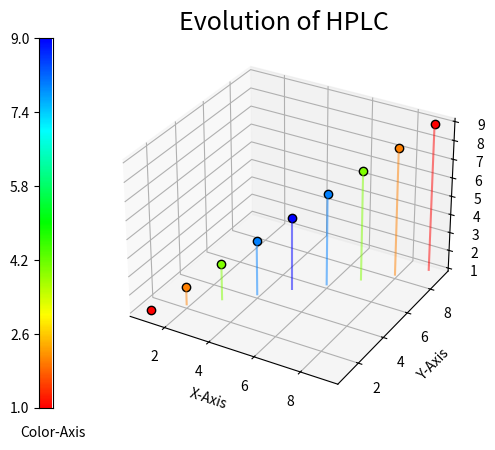

The matplotlib source for this figure:
import matplotlib.pyplot as plt
import numpy as np
import matplotlib


X7 = [2.5,2.5,2.5,2.7,2.7,2.7,2.9,2.9,2.9,3.1,3.1,3.1,3.3,3.3,3.3,3.5,3.5,3.5,3.7,3.7,3.7,3.9,3.9,3.9,4.2,4.2,4.2,4.5,4.5,4.5,4.8,4.8,4.8,5.2,5.2,5.2,5.6,5.6,5.6,6,6,6] # 'Current (mA)'
Y7 = [2.5,2.8,3,2.5,2.8,3,2.5,2.8,3,2.5,2.8,3,2.5,2.8,3,2.5,2.8,3,2.5,2.8,3,2.5,2.8,3,2.5,2.8,3,2.5,2.8,3,2.5,2.8,3,2.5,2.8,3,2.5,2.8,3,2.5,2.8,3] # 'Charge (F/mol)'
Z7 = [24,22,20,26,23,22,28,25,24,30,27,25,32,29,27,34,31,29,36,32,30,38,34,32,41,37,34,44,39,37,47,42,39,51,46,43,55,49,46,59,53,49] # 'Flow Rate (μL/min)'
C7 = [58.77069570996408, 75.81683734909782, 84.97767335297142, 74.09557354952331, 83.74146263611699, 88.09250270666192, 75.78939380350872, 84.39418537556504, 86.65099406388391, 76.05935860447373, 81.6057221153568, 86.8140332900967, 75.60241520025112, 81.82698114134314, 84.30714873904962, 76.45987532569993, 80.89794914650234, 83.61373685802732, 74.04415147987369, 80.77878173906664, 81.72680284187874, 71.49142231639796, 77.3718835436889, 79.76277381915901, 70.719577949889, 73.48573664835764, 78.16685128472449, 66.45207134360327, 70.78113369639944, 71.70642949459366, 62.58843078478421, 67.09568760357106, 70.46428817419198, 61.23626092520843, 64.07345104185053, 64.20025252300633, 55.57150632553064, 60.06823329893094, 55.60681001019623, 49.982707928864684, 49.83498526960874, 50.36308312719394] # 'Conversion (%)'

def get_productivity(product_molar_mass: float, concentration: float, conversion: float, flow_rate: float) -> float:
    """Calculates the productivity in (mg/h) from molar mass (g/mol), concentration (mol/L), conversion (%) and flow rate (μL/min)"""
    return ((product_molar_mass*concentration) * (conversion/100)) * ((flow_rate/1000000)*60) * 1000 # Productivity in (mg/h)


def get_current_efficiency(theoretical_molar_charge: float, applied_molar_charge: float, conversion: float) -> float:
    """Calculates the current efficiency in (%) from the theoretical molar charge (F/mol), the applied molar charge (F/mol) and the conversion (%)."""
    return ((theoretical_molar_charge/applied_molar_charge) * (conversion))  # Current Efficiency in (%)


def interpret_experimental_data(product_molar_masses: list, theoretical_molar_charges: list, concentrations: list, conversions: list, flow_rates: list, applied_molar_charges: list) -> tuple[dict[str,list], dict[str,list]]:
    """Calculates the productivity (mg/h) and current efficiency (%) for a list of input values.
    
    :param product_molar_masses: List, molar mass of the product in g/mol.
    :param theoretical_molar_charges: List, stochiometric molar charge for an redox reaction in F/mol.
    :param concentrations: List, concentration of the starting material in mol/L.
    :param conversions: List, meassured conversion from educt to product in %.
    :param flow_rates: List, applied flow rates for each data point in μL/min.
    :param applied_molar_charges: List, real applied molar charges in F/mol, in contrast to the theoretical, or stochiometric molar charge.

    :raises ValueError: If input parameters are not uniform in length.
    :returns: Tuple of dictionaries with the axis label and the listed experimental values as key-value pairs. The order is: 
            (
            {'Molar Mass (g/mol)': product_molar_masses},
            {'Theoretical Molar Charge (F/mol)':theoretical_molar_charges},
            {'Concentration (mol/L)': concentrations},
            {'Conversion (%)': conversions},
            {'Flow Rate (μL/min)': flow_rates},
            {'Charge (F/mol)': applied_molar_charges},
            {'Productivity (mg/h)': productivity}, 
            {'Current Efficiency (%)': current_efficiency}
            )
    """
    length = len(concentrations)
    productivity = []
    current_efficiency = []
    if all(len(lst) == length for lst in [product_molar_masses, theoretical_molar_charges, concentrations, conversions, flow_rates, applied_molar_charges]):
        for i in range(length):
            productivity.append(get_productivity(product_molar_mass=product_molar_masses[i], concentration=concentrations[i], conversion=conversions[i], flow_rate=flow_rates[i]))
            current_efficiency.append(get_current_efficiency(theoretical_molar_charge=theoretical_molar_charges[i], applied_molar_charge=applied_molar_charges[i], conversion=conversions[i]))
        return (
            {'Molar Mass (g/mol)': product_molar_masses},
            {'Theoretical Molar Charge (F/mol)':theoretical_molar_charges},
            {'Concentration (mol/L)': concentrations},
            {'Conversion (%)': conversions},
            {'Flow Rate (μL/min)': flow_rates},
            {'Charge (F/mol)': applied_molar_charges},
            {'Productivity (mg/h)': productivity}, 
            {'Current Efficiency (%)': current_efficiency}
            )
    else:
        raise ValueError('Input list elements have to be of same length.')


def reformat_new_values(new_format_values: dict[str,list]) -> list:
    """Reformat from new data format to old data format."""
    key = list(new_format_values.keys())[0]
    old_format = new_format_values[key]
    old_format.append(key)
    return old_format







class Stem4DPlot():
    """
    Creates an 4D Stem Plot including a color gradient Bar Plot to denote the fourth dimension.

    :param x: list of values for x-axis.
    :param y: list of values for y-axis.
    :param z: list of values for z-axis.
    :param color_axis: list of values for color mark.
    :param color_code: (optional) string for restriction of plot colors. Possible values: 'red-yellow','yellow-green','green-cyan','cyan-blue','front-shift','center-shift','back-shift'

    :return: figure with 3D stem plot and color code for a fourth dimension (including a color gradient bar plot as legend).
    """

    YELLOW_PERCENTIL = 0.25
    GREEN_PERCENTIL = 0.50
    CYAN_PERCENTIL = 0.75

    def __init__(self, x: list, y: list, z: list, color_axis: list = None, *args: list, color_code: str = 'none', reverse_colors: bool = False, lower_colorscale_border = '10%', upper_colorscale_border = '10%', enumerate_datapoints: bool = False, annotation_offset: tuple = (0,0,0)) -> None:
        self.x = x[:-1]
        self.y = y[:-1]
        self.z = z[:-1]
        if color_axis != None:
            self.color_axis = color_axis[:-1]
            self.color_axis_name = color_axis[-1]#'Conversion (%)'# 'productivity (g/h)' # 'Space-Time-Yield\n(g/(F/mol)/h)' 
        else:
            self.color_axis = color_axis
            self.color_axis_name = color_axis
        self.further_color_axes = [[*args][i][:-1] for i in range(len([*args]))]
        self.x_name = x[-1]#'Flow Rate (μL/min)'
        self.y_name = y[-1]#'Charge (F/mol)'
        self.z_name = z[-1]#'Current (mA)'
        self.further_color_axes_names = [[*args][i][-1] for i in range(len([*args]))] 
        self.title_color_code = 'Color Code:'
        if color_axis != None:
            self.title_stem_plot = f'Evolution of HPLC {" ".join((self.color_axis_name.split(" ")[:-1]))}'
        else:
            self.title_stem_plot = ''
        self.valid_color_codes = ['red-yellow','cyan-blue','yellow-green','green-cyan','front-shift','center-shift','back-shift']
        self.color_code = color_code
        self.set_color_restrictions()
        self.reverse_colors = reverse_colors
        self.colors = self.get_color_gradient(self.color_axis,self.YELLOW_PERCENTIL,self.GREEN_PERCENTIL,self.CYAN_PERCENTIL,self.reverse_colors)#(0.66,0.77,0.88,reverse=False)#
        self.lower_colorscale_border, self.upper_colorscale_border = self.set_colorscale_border(lower_colorscale_border, upper_colorscale_border)
        self.enumerate_datapoints = enumerate_datapoints
        self.annotation_offset = annotation_offset
        self.get_plot()

    def set_colorscale_border(self, lower_border = None, upper_border = None):
        """
        Sets lower border of the colorscale. 
        
        :param lower_border: Either 'None' (default) => boder set to minimal value, str('xx.x%') => border set with xx.x% offset, or any specific float() value.
        :param upper_border: Either 'None' (default) => boder set to maximal value, str('xx.x%') => border set with xx.x% offset, or any specific float() value.
        :raises: ValueError if neither str() containing a number separated by a dot and '%' at the end, 'None', nor a valid float value is passed to the function.
        """
        if lower_border == None:
            lower_border_out = float(np.min(self.z))
        elif type(lower_border) == str:
            if '%' in lower_border:
                lower_border = str(lower_border).replace('%','')
                percentage = float(lower_border)
                lower_border_out = float((np.min(self.z)) - (np.min(self.z))*(percentage/100))
        elif type(lower_border) == float or type(lower_border) == int:
            lower_border_out = float(lower_border)
        else:
            raise ValueError(f'{lower_border} is an invalid value for {self.set_colorscale_border.__name__()}.')
    
        if upper_border == None:
            upper_border_out = float(np.max(self.z))
        elif type(upper_border) == str:
            if '%' in upper_border:
                upper_border = str(upper_border).replace('%','')
                percentage = float(upper_border)
                upper_border_out = float((np.max(self.z)) + (np.max(self.z))*(percentage/100))
        elif type(upper_border) == float or type(upper_border) == int:
            upper_border_out = float(upper_border)
        else:
            raise ValueError(f'{upper_border} is an invalid value for {self.set_colorscale_border.__name__()}.')

        return float(lower_border_out), float(upper_border_out)
        

    def get_color_gradient(self, color_ax: list = None, yellow_percentil: float = 0.25, green_percentil: float = 0.50, cyan_percentil: float = 0.75, reverse = False):
        """
        Takes the self.color_axis property of the class Stem4DPlot (if argument is not passed to the function) and returns a list of colors in hexadecimal notation.
        Each input element of the list is translated into a color, which represents the value within the range of values of the input list.
        Lowest to highest value: red < yellow < green < cyan < blue.
        This function takes arguments which allow to adapt the color distribution individually (default values are linearly distributed).

        :param color_ax: (optional) enables to use the method get_color_gradient() outside this class.
        :param yellow_percentil: (optional) specifies the lower percentil of the data list which is colord yellow. Default is 0.25.
        :param green_percentil: (optional) specifies the middle percentil of the data list which is colord green. Default is 0.50.
        :param yellow_percentil: (optional) specifies the upper percentil of the data list which is colord cyan. Default is 0.75.
        :param reverse: (optional) reverses the color gradient from "red<yellow<green<cyan<blue" to "red>yellow>green>cyan>blue". Default is False. 
        :return: list type object with color values in hexadecimal notation. Whereof each element of the input values is represented as a individual color tone, lowest to highest value: red < yellow < green < cyan < blue.
        """
        if self.color_axis == None:
            colors = [str(matplotlib.colors.to_hex([ 0.5, 0.5, 0.5 ])) for _ in range(len(self.x))]
            return colors
        if yellow_percentil <= green_percentil and yellow_percentil <= cyan_percentil:
            if yellow_percentil >= 0 and cyan_percentil <= 1:
                pass
            else:
                raise ValueError(f'Exception was raised from {self.__class__.__name__}, method {self.get_color_gradient.__name__}: make sure that "yellow_percentil < green_percentil < cyan_percentil" and "yellow_percentil >= 0 and cyan_percentil <= 1" holds true.')        
        else:
            raise ValueError(f'Exception was raised from {self.__class__.__name__}, method {self.get_color_gradient.__name__}: make sure that "yellow_percentil < green_percentil < cyan_percentil" and "yellow_percentil >= 0 and cyan_percentil <= 1" holds true.')
        if color_ax == None:
            color_ax = self.color_axis
        sorted_list = color_ax.copy()
        sorted_list.sort()
        colors=[]
        z_max = np.max(sorted_list)
        z_min = np.min(sorted_list)
        diff = z_max - z_min
        for i in range(len(sorted_list)):
            color_factor = color_ax[i]-z_min
            if reverse == True:
                color_factor = 1-(color_factor/diff)
            if reverse == False:
                color_factor = (color_factor/diff)
            if color_factor <= yellow_percentil and yellow_percentil != 0:
                colors.append(str(matplotlib.colors.to_hex([ 1, (color_factor/yellow_percentil), 0 ]))) # rot: (1,0,0) bis gelb: (1,1,0)
                # print(f'first r-G-b factor: {[ 1, (color_factor/yellow_percentil), 0 ]}\nred: (1,0,0) to yellow: (1,1,0)')
            elif yellow_percentil <= color_factor <= green_percentil and green_percentil != 0:
                colors.append(str(matplotlib.colors.to_hex([ 1-((color_factor-yellow_percentil)/(green_percentil-yellow_percentil)), 1, 0 ]))) # gelb: (1,1,0) bis grün: (0,1,0)
                # print(f'second R-g-b factor: {[ 1-((color_factor-yellow_percentil)/(green_percentil-yellow_percentil)), 1, 0 ]}\nyellow: (1,1,0) to green: (0,1,0)')
            elif green_percentil <= color_factor <= cyan_percentil and cyan_percentil != 0:
                colors.append(str(matplotlib.colors.to_hex([ 0 , 1, ((color_factor-green_percentil)/(cyan_percentil-green_percentil)) ]))) # grün: (0,1,0) bis cyan: (0,1,1)
                # print(f'third r-g-B factor: {[ 0 , 1, ((color_factor-green_percentil)/(cyan_percentil-green_percentil)) ]}\ngreen: (0,1,0) to cyan: (0,1,1)')
            elif color_factor >= cyan_percentil:
                colors.append(str(matplotlib.colors.to_hex([ 0 , 1-((color_factor-cyan_percentil)/(1-cyan_percentil)), 1 ]))) # cyan: (0,1,1) bis blau: (0,0,1)
                # print(f'fourth r-G-b factor: {[ 0 , 1-((color_factor-cyan_percentil)/(1-cyan_percentil)), 1 ]}\ncyan: (0,1,1) to blue: (0,0,1)')
            else:
                raise Exception(f'Exception was raised from {self.__class__.__name__}, method {self.get_color_gradient.__name__}: A missing color element was detected. Watch out for yellow percentil: {yellow_percentil}, green percentil: {green_percentil}, cyan percentil: {cyan_percentil} and this iterations color factor: {color_factor}.')
        return colors


    def set_color_restrictions(self):
        if self.color_code.lower() in self.valid_color_codes:
            if self.color_code == 'red-yellow':
                self.YELLOW_PERCENTIL = 1
                self.GREEN_PERCENTIL = 1
                self.CYAN_PERCENTIL = 1
            elif self.color_code == 'yellow-green':
                self.YELLOW_PERCENTIL = 0
                self.GREEN_PERCENTIL = 1
                self.CYAN_PERCENTIL = 1
            elif self.color_code == 'green-cyan':
                self.YELLOW_PERCENTIL = 0
                self.GREEN_PERCENTIL = 0
                self.CYAN_PERCENTIL = 1
            elif self.color_code == 'cyan-blue':
                self.YELLOW_PERCENTIL = 0
                self.GREEN_PERCENTIL = 0
                self.CYAN_PERCENTIL = 0
            elif self.color_code == 'front-shift':
                self.YELLOW_PERCENTIL = 0.40
                self.GREEN_PERCENTIL = 0.75
                self.CYAN_PERCENTIL = 0.90
            elif self.color_code == 'center-shift':
                self.YELLOW_PERCENTIL = 0.15
                self.GREEN_PERCENTIL = 0.50
                self.CYAN_PERCENTIL = 0.85
            elif self.color_code == 'back-shift':
                self.YELLOW_PERCENTIL = 0.10
                self.GREEN_PERCENTIL = 0.25
                self.CYAN_PERCENTIL = 0.60
            else:
                pass
            

    def get_plot(self):
        # self.upper_colorscale_border = (np.max(self.z)) + (np.max(self.z))*0.1 # 5 # 
        # self.lower_colorscale_border = (np.min(self.z)) - (np.min(self.z))*0.1 # 2 # 
        fig, ax = plt.subplots(subplot_kw=dict(projection='3d'))
        for j in range(len(self.z)):
            markerline, stemline, _ = ax.stem([self.x[j]], [self.y[j]], [self.z[j]] , basefmt='none', bottom=self.lower_colorscale_border, linefmt='.') # bottom=(np.min(self.z)) # (np.min(self.z)-(np.min(self.z)*0.1))
            plt.setp(markerline,'markerfacecolor', self.colors[j], mec='k')
            plt.setp(stemline, 'color', self.colors[j], alpha=0.5)
            if self.enumerate_datapoints == True:
                ax.text(x=self.x[j]+self.annotation_offset[0],y=self.y[j]+self.annotation_offset[1],z=self.z[j]+self.annotation_offset[2], s='#'+str(j+1), color='gray')
        # Generates a non visible data point which is adjusting the maximum value at the Z-axis.
        markerline, stemline, _ = ax.stem([np.max(self.x)], [np.max(self.y)], [self.upper_colorscale_border] , basefmt='none',bottom=self.lower_colorscale_border)
        plt.setp(markerline, mec="none", mfc="none")#, zorder=3)
        plt.setp(stemline, 'color', 'none')
        # ax.text(x=self.x,y=self.y,z=self.z, s=[i+1 for i in range(len(self.z))])

        ax.set_xlabel(self.x_name)
        ax.set_ylabel(self.y_name)
        ax.set_zlabel(self.z_name)
        ax.set_title(label=self.title_stem_plot, fontdict={'fontsize': 18,
                        'fontweight' : 40,
                        'verticalalignment': 'baseline',
                        'horizontalalignment': 'center'})
        # ax.xaxis.set_label_coords(5,-5)
        # ax.yaxis.set_label_coords(5,-5)
        # ax.zaxis.set_label_coords(5,-5)
        
        gradient_resolution = 300
        if len(self.further_color_axes) > 0:
            self.further_color_axes_names.append(self.color_axis_name)
            self.further_color_axes.append(self.color_axis)
            for i in range(len(self.further_color_axes)):
                ax2 = fig.add_subplot(len(self.further_color_axes),15*len(self.further_color_axes),1+i*15*len(self.further_color_axes))
                
                print(self.further_color_axes)
                print(f'further color axes names:\n{self.further_color_axes_names}\n')
                ax2.set_xlabel(self.further_color_axes_names[i])
                ax2.xaxis.set_label_coords(1,-0.05)
                ax2.set_xticks([])
                # ax2.set_yticks([])
                ax2.set_ylim(ymin=np.min(self.color_axis),ymax=np.max(self.color_axis))
                # ax2.set_title(label=self.title_color_code, fontdict={'fontsize': 14,
                #                 'fontweight' : 40,
                #                 'verticalalignment': 'baseline',
                #                 'horizontalalignment': 'center'})
                
                # SETINGS FOR TICKS ON COLOR GRADIENT BAR
                # ax2.set_yticks([self.color_axis[i] for i in range(len(self.color_axis))]) # sets all the color-axis values as ticks.
                fragments = 5
                lst = list(np.arange(np.min(self.further_color_axes[i])+((np.max(self.further_color_axes[i])-np.min(self.further_color_axes[i]))/fragments),np.max(self.further_color_axes[i]),(np.max(self.further_color_axes[i])-np.min(self.further_color_axes[i]))/fragments))
                # lst = [round(lst[i]) for i in range(len(lst))]
                lst.append(np.max(self.further_color_axes[i]))
                lst.append(np.min(self.further_color_axes[i]))
                ax2.set_yticks(lst)
                ############################################
                print(f'index i is: {i}\n')
                if i <= len(self.valid_color_codes):
                    self.color_code = self.valid_color_codes[i]
                    self.set_color_restrictions()
                arr = np.arange(np.min(self.further_color_axes[i]),np.max(self.further_color_axes[i]),(np.max(self.further_color_axes[i])-np.min(self.further_color_axes[i]))/gradient_resolution)
                gradient_colors = self.get_color_gradient(arr.tolist(),self.YELLOW_PERCENTIL,self.GREEN_PERCENTIL,self.CYAN_PERCENTIL,self.reverse_colors)
                print(f'gradient colors are (length: {len(gradient_colors)}): {gradient_colors}')
                for j in range(gradient_resolution):
                    # print(f'further color axes, element {i},{j} is: {self.further_color_axes[i]}')
                    ax2.bar([0],[((np.max(self.further_color_axes[i]))-(((np.max(self.further_color_axes[i])-np.min(self.further_color_axes[i]))/gradient_resolution)*j))], color=gradient_colors[-1-j])
        elif self.color_axis != None:
            ax2 = fig.add_subplot(1,30,1)
            print(self.further_color_axes)
            print(f'further color axes names:\n{self.further_color_axes_names}\n')
            ax2.set_xlabel(self.color_axis_name)
            ax2.xaxis.set_label_coords(1,-0.05)
            ax2.set_xticks([])
            # ax2.set_yticks([])
            ax2.set_ylim(ymin=np.min(self.color_axis),ymax=np.max(self.color_axis))
            # ax2.set_title(label=self.title_color_code, fontdict={'fontsize': 14,
            #                 'fontweight' : 40,
            #                 'verticalalignment': 'baseline',
            #                 'horizontalalignment': 'center'})
            # SETINGS FOR TICKS ON COLOR GRADIENT BAR
            # ax2.set_yticks([self.color_axis[i] for i in range(len(self.color_axis))]) # sets all the color-axis values as ticks.
            
            fragments = 5
            lst = list(np.arange(np.min(self.color_axis)+((np.max(self.color_axis)-np.min(self.color_axis))/fragments),np.max(self.color_axis),(np.max(self.color_axis)-np.min(self.color_axis))/fragments))
            # lst = [round(lst[i]) for i in range(len(lst))]
            lst.append(np.max(self.color_axis))
            lst.append(np.min(self.color_axis))
            ax2.set_yticks(lst)
        ############################################
            arr = np.arange(np.min(self.color_axis),np.max(self.color_axis),(np.max(self.color_axis)-np.min(self.color_axis))/gradient_resolution)
            gradient_colors = self.get_color_gradient(arr.tolist(),self.YELLOW_PERCENTIL,self.GREEN_PERCENTIL,self.CYAN_PERCENTIL,self.reverse_colors)
            for k in range(gradient_resolution):
                ax2.bar([0],[((np.max(self.color_axis))-(((np.max(self.color_axis)-np.min(self.color_axis))/gradient_resolution)*k))], color=gradient_colors[-1-k])
            
        plt.show()
        



def plot_no0():
    # X = [62,62,62,62,62,62,62,124,124,124,124,124,124,124,'Flow Rate (μL/min)']
    # Y = [1,1.5,2,2.5,3,3.5,4,1,1.5,2,2.5,3,3.5,4,'Stady State Factor\n(110% reactor-residence-times)']
    # Z = [93.72112253346123, 95.84573022322742, 95.83854752269039, 96.31406281418225, 96.30871230776268, 96.65000532637242, 96.56704593728831, 46.71161255176162, 47.45527905123482, 47.81191733428544, 47.8418160397702, 47.493097883450716, 47.947730568604676, 47.858047483328434,'Conversion\n(normalized to 1)']

    X = [60,20,60,20,40,20,60,60,40,60,40,60,40,60,20,20,60,20,20,20,'Current (mA)']
    Y = [1.8,1.8,1.9,1.9,2,2,2,2.1,2.2,2.3,2.1,2.2,2.3,2.4,2.1,2.2,2.5,2.3,2.4,2.5,'Charge (F/mol)']
    Z = [207,69,196,65,124,62,187,178,113,162,118,170,108,155,59,57,149,54,52,50,'Flow Rate (μL/min)']
    C = [53.42,54.64,55.61,58.17,58.59,59.73,60.02,64.62,65.60,65.63,66.45,66.91,67.45,67.93,69.34,69.69,69.80,73.56,74.96,75.37,'Conversion (%)']

    # X = list(np.arange(1,len(X)+10))
    # Y = list(np.arange(1,len(Y)+10))
    # Z = list(np.arange(1,len(Z)+10))
    # C = list(np.arange(len(C)+10,1,-1))

        
    STY = [] # space-time-yield in (g/(F/mol)/h)
    for i in range(len(Z)-1):
        molmass = 198.27 # g/mol
        concentration = 0.1 # mol/L
        conversion = C[i] # %
        flow_rate = Z[i] # μL/min
        charge = Y[i]
        #STY.append((((molmass*concentration) * conversion)/charge) * ((flow_rate/1000000)*60)) # space-time-yield in (g/(F/mol)/h)
        STY.append(((molmass*concentration) * (conversion/100)) * ((flow_rate/1000000)*60)*1000) # productivity in (mg/h)
    STY.append('Productivity (mg/h)')

    
    EFF = []
    for i in range(len(Y)-1):
        molar_charge = 2
        conversion = C[i] # %
        charge = Y[i]
        EFF.append(((molar_charge/charge) * (conversion/100))*100)  # 'Current Efficiency (%)'
    EFF.append('Current Efficiency (%)')
    
    Stem4DPlot(STY,EFF,C,X,color_code='none',reverse_colors=False)
    Stem4DPlot(STY,EFF,C,Y,color_code='none',reverse_colors=False)
    Stem4DPlot(STY,EFF,C,Z,color_code='none',reverse_colors=False)
    
    Stem4DPlot(X,Z,Y,C,STY,color_code='none',reverse_colors=False)
    Stem4DPlot(X,Z,Y,STY,color_code='none',reverse_colors=False)
    Stem4DPlot(X,Z,Y,EFF,color_code='none',reverse_colors=False)
    


def plot_no1():

    X1 = [010.6,015.9,021.2,011.3,016.9,022.5,'Current (mA)']
    Y1 = [3.3,3.3,3.3,3.5,3.5,3.5,'Charge (F/mol)']
    Z1 = [20,30,40,20,30,40,'Flow Rate (μL/min)']
    C1 = [86.44350384643464, 85.4320660548376, 83.1783234865462, 87.28330330129384, 84.14650323531025, 84.26567872469441, 'Conversion (%)']

    STY1 = [] # space-time-yield in (g/(F/mol)/h)
    for i in range(len(Z1)-1):
        molmass = 198.27 # g/mol
        concentration = 0.1 # mol/L
        conversion = C1[i] # %
        flow_rate = Z1[i] # μL/min
        charge = Y1[i]
        #STY1.append((((molmass*concentration) * conversion)/charge) * ((flow_rate/1000000)*60)) # space-time-yield in (g/(F/mol)/h)
        STY1.append(((molmass*concentration) * (conversion/100)) * ((flow_rate/1000000)*60)*1000) # productivity in (mg/h)
    STY1.append('Productivity (mg/h)')

    EFF1 = []
    for i in range(len(Y1)-1):
        molar_charge = 2
        conversion = C1[i] # %
        charge = Y1[i]
        EFF1.append(((molar_charge/charge) * (conversion/100))*100)  # 'Current Efficiency (%)'
    EFF1.append('Current Efficiency (%)')

    
    Stem4DPlot(X1,Z1,Y1,C1,color_code='none',reverse_colors=False)
    Stem4DPlot(X1,Z1,Y1,STY1,color_code='none',reverse_colors=False)
    Stem4DPlot(X1,Z1,Y1,EFF1,color_code='none',reverse_colors=False)



def plot_no2():

    X2 = [10,25,40,10,20,30,40,10,15,20,30,40,10,15,20,30,40,10,25,40,'Current (mA)'] # current (mA)
    Y2 = [1.9,1.9,1.9,2,2,2,2,2.1,2.1,2.1,2.1,2.1,2.2,2.2,2.2,2.2,2.2,2.3,2.3,2.3,'Charge (F/mol)'] # charges (F/mol)
    Z2 = [33,82,131,31,62,93,124,30,44,59,89,118,28,42,57,85,113,27,68,108,'Flow Rate (μL/min)'] # flow rates (μL/min)
    C2 = [92.24766448,88.60506687,86.40839247,94.69745158,92.94312015,91.44160455,90.36521374,95.34889721,94.91341883,94.18395609,92.85763473,92.01536307,95.76542419,95.42151481,94.657702,93.76309096,92.82400498,95.74959354,95.33223498,94.06059531,'Conversion (%)'] # conversion (%)

    STY2 = [] # space-time-yield in (g/(F/mol)/h)
    for i in range(len(Z2)-1):
        molmass = 198.27 # g/mol
        concentration = 0.1 # mol/L
        conversion = C2[i] # %
        flow_rate = Z2[i] # μL/min
        charge = Y2[i]
        #STY1.append((((molmass*concentration) * conversion)/charge) * ((flow_rate/1000000)*60)) # space-time-yield in (g/(F/mol)/h)
        STY2.append(((molmass*concentration) * (conversion/100)) * ((flow_rate/1000000)*60)*1000) # productivity in (mg/h)
    STY2.append('Productivity (mg/h)')

    
    EFF2 = []
    for i in range(len(Y2)-1):
        molar_charge = 2
        conversion = C2[i] # %
        charge = Y2[i]
        EFF2.append(((molar_charge/charge) * (conversion/100))*100)  # 'Current Efficiency (%)'
    EFF2.append('Current Efficiency (%)')




def plot_no3():

    
    X3 = [10,25,40,55,70,10,25,40,55,10,25,40,55,10,25,40,55,70,'Current (mA)']
    Y3 = [3.3,3.3,3.3,3.3,3.3,3.5,3.5,3.5,3.5,3.7,3.7,3.7,3.7,3.9,3.9,3.9,3.9,3.9,'Charge (F/mol)']
    Z3 = [19,47,75,104,132,18,44,71,98,17,42,67,92,16,40,64,88,112,'Flow Rate (μL/min)']
    C3 = [87.75627078791703, 77.63428550090462, 75.39589067784794, 76.32192424817816, 75.75076548202149, 92.33677567412506, 82.11702062255982, 80.72168913957472, 80.63409470142946, 79.78270546391173, 78.14047031648582, 74.98588181425046, 81.98860939724727, 93.78043057883202, 87.04474216910273, 81.79632235501023, 80.9265771892494, 81.53453351621984, 'Conversion (%)']


    STY3 = [] # space-time-yield in (g/(F/mol)/h)
    for i in range(len(Z3)-1):
        molmass = 198.27 # g/mol
        concentration = 0.1 # mol/L
        conversion = C3[i] # %
        flow_rate = Z3[i] # μL/min
        charge = Y3[i]
        #STY1.append((((molmass*concentration) * conversion)/charge) * ((flow_rate/1000000)*60)) # space-time-yield in (g/(F/mol)/h)
        STY3.append(((molmass*concentration) * (conversion/100)) * ((flow_rate/1000000)*60)*1000) # productivity in (mg/h)
    STY3.append('Productivity (mg/h)')    

    EFF3 = []
    for i in range(len(Y3)-1):
        molar_charge = 2
        conversion = C3[i] # %
        charge = Y3[i]
        EFF3.append(((molar_charge/charge) * (conversion/100))*100)  # 'Current Efficiency (%)'
    EFF3.append('Current Efficiency (%)')




    Stem4DPlot(Z3,X3,Y3,C3,color_code='none',reverse_colors=False)
    Stem4DPlot(Z3,X3,Y3,STY3,color_code='none',reverse_colors=False)
    Stem4DPlot(Z3,X3,C3,STY3,color_code='none',reverse_colors=False)





def plot_no4():

    X4 = [25,40,55,70,25,40,55,70,'Current (mA)']
    Y4 = [3.3,3.3,3.3,3.3,3.5,3.5,3.5,3.5,'Charge (F/mol)']
    Z4 = [47,75,103,131,44,71,97,124,'Flow Rate (μL/min)']
    C4 = [89.41754668181976, 85.18338397713903, 83.7327694362378, 83.13230361321713, 93.1134838197878, 86.54528948616816, 85.89241615584389, 86.57869179989818, 'Conversion (%)']


    STY4 = [] # space-time-yield in (g/(F/mol)/h)
    for i in range(len(Z4)-1):
        molmass = 198.27 # g/mol
        concentration = 0.1 # mol/L
        conversion = C4[i] # %
        flow_rate = Z4[i] # μL/min
        charge = Y4[i]
        #STY1.append((((molmass*concentration) * conversion)/charge) * ((flow_rate/1000000)*60)) # space-time-yield in (g/(F/mol)/h)
        STY4.append(((molmass*concentration) * (conversion/100)) * ((flow_rate/1000000)*60)*1000) # productivity in (mg/h)
    STY4.append('Productivity (mg/h)')

    
    EFF4 = []
    for i in range(len(Y4)-1):
        molar_charge = 2
        conversion = C4[i] # %
        charge = Y4[i]
        EFF4.append(((molar_charge/charge) * (conversion/100))*100)  # 'Current Efficiency (%)'
    EFF4.append('Current Efficiency (%)')

    Stem4DPlot(Z4,X4,Y4,C4,color_code='none',reverse_colors=False)
    Stem4DPlot(Z4,X4,Y4,STY4,color_code='none',reverse_colors=False)
    Stem4DPlot(Z4,X4,C4,STY4,color_code='none',reverse_colors=False)



def longrun_plot_third(electrode_surface_area):
    """Plot final experimental Data."""
    #####################################
    # M = [120.15] * len(X7) # molar mass g/mol
    # O = [2] * len(X7)# theoretical molar charge F/mol
    # N = [0.025] * len(X7) # concentration mol/L

    # I = X7# current
    
    # F = Y7# charge
    # R = Z7# flow rate
    # T = C7# conversion

    # P = STY7# productivity
    # E = EFF7# current efficiency
    #####################################
    I = X7 # current
    M, O, N, T, R, F, P, E = interpret_experimental_data([120.15] * len(X7), [2] * len(X7), [0.025] * len(X7), C7, Z7, Y7)
    data = [reformat_new_values(i) for i in [M, O, N, T, R, F, P, E]]
    I.append('Current (mA)')

    I_2 = [I[i]/electrode_surface_area for i in range(len(I)-1)]
    I_2.append('Current Density (mA/cm²)')
    I = I_2


    # Stem4DPlot(Z7,X7,Y7,C7)
    # Stem4DPlot(Z7,X7,Y7,STY7)
    # Stem4DPlot(Z7,X7,C7,STY7,upper_colorscale_border=None, lower_colorscale_border=None)
    # Stem4DPlot(Y7,X7,C7,STY7,upper_colorscale_border=None, lower_colorscale_border=None)
    Stem4DPlot(data[5],I,data[3],data[6],upper_colorscale_border=None, lower_colorscale_border=None)



def longrun_plot_second(electrode_surface_area):
    """Plot final experimental Data."""
    X6 = [26,26,26,30,30,30,34,34,34,38,38,38,42,42,42,46,46,46,50,50,50,54,54,54,58,58,58,62,62,62,66,66,66,70,70,70,74,74,74,78,78,78,'Current (mA)']
    Y6 = [6,7,8,6,7,8,6,7,8,6,7,8,6,7,8,6,7,8,6,7,8,6,7,8,6,7,8,6,7,8,6,7,8,6,7,8,6,7,8,6,7,8,'Charge (F/mol)']
    Z6 = [26,23,20,31,26,23,35,30,26,39,33,29,43,37,32,47,40,35,51,44,38,55,47,41,60,51,45,64,55,48,68,58,51,72,62,54,76,65,57,80,69,60,'Flow Rate (μL/min)']
    C6 = [71.1233676505315, 76.14140999833413, 78.80120734140161, 71.10283965215368, 75.75090922222766, 78.66830063501952, 70.56487642180204, 74.24186393031252, 75.35848377603956, 67.30731819613428, 71.45228307578427, 73.84791689920539, 67.1457320444, 72.54373905780167, 73.98101839631845, 65.18044492890513, 67.21901708850247, 71.93896370983407, 67.40434580317938, 70.31277840065454, 70.95264374968363, 62.2770672149939, 70.54041988979725, 70.44981233143098, 67.01092365324084, 67.29014809312773, 68.31725288104742, 65.21452370675601, 66.65440877569641, 57.80975655998959, 64.21183644416956, 64.68762516299181, 62.75419407730299, 62.425625235133595, 57.00006029155876, 53.150914764469526, 62.79831980450402, 53.83281094240333, 53.72734912747963, 60.58863648287078, 52.41010851995516, 52.00552283412273, 'Conversion (%)']


    X6_2 = [X6[i]/electrode_surface_area for i in range(len(X6)-1)]
    X6_2.append('Current Density (mA/cm²)')
    X6 = X6_2

    STY6 = [] # space-time-yield in (g/(F/mol)/h)
    for i in range(len(Z6)-1):
        molmass = 208.30 # g/mol
        concentration = 0.1 # mol/L
        conversion = C6[i] # %
        flow_rate = Z6[i] # μL/min
        charge = Y6[i]
        #STY1.append((((molmass*concentration) * conversion)/charge) * ((flow_rate/1000000)*60)) # space-time-yield in (g/(F/mol)/h)
        STY6.append(((molmass*concentration) * (conversion/100)) * ((flow_rate/1000000)*60)*1000) # productivity in (mg/h)
    STY6.append('Productivity (mg/h)')


    EFF6 = []
    for i in range(len(Y6)-1):
        molar_charge = 4
        conversion = C6[i] # %
        charge = Y6[i]
        EFF6.append(((molar_charge/charge) * (conversion/100))*100)  # 'Current Efficiency (%)'
    EFF6.append('Current Efficiency (%)')

    
    # Stem4DPlot(Z6,X6,Y6,C6)
    # Stem4DPlot(Z6,X6,Y6,STY6)
    # Stem4DPlot(Z6,X6,C6,STY6,upper_colorscale_border=None, lower_colorscale_border=None)
    Stem4DPlot(Y6,X6,C6,STY6,color_code='none',reverse_colors=False,lower_colorscale_border=None,upper_colorscale_border=None)


def longrun_plot_first(electrode_surface_area):
    """Plot final experimental Data."""    
    X5 = [20,20,20,20,20,20,20,30,30,30,30,30,30,30,40,40,40,40,40,40,40,50,50,50,50,50,50,50,60,60,60,60,60,60,60,70,70,70,70,70,70,70,'Current (mA)']
    
    X5_2 = [X5[i]/electrode_surface_area for i in range(len(X5)-1)]
    X5_2.append('Current Density (mA/cm²)')
    X5 = X5_2
    
    Y5 = [3.1,3.2,3.3,3.4,3.5,3.6,3.7,3.1,3.2,3.3,3.4,3.5,3.6,3.7,3.1,3.2,3.3,3.4,3.5,3.6,3.7,3.1,3.2,3.3,3.4,3.5,3.6,3.7,3.1,3.2,3.3,3.4,3.5,3.6,3.7,3.1,3.2,3.3,3.4,3.5,3.6,3.7,'Charge (F/mol)']
    Z5 = [40,38,37,36,35,34,33,60,58,56,54,53,51,50,80,77,75,73,71,69,67,100,97,94,91,88,86,84,120,116,113,109,106,103,100,140,136,131,128,124,120,117,'Flow Rate (μL/min)']
    C5 = [79.5696361531019, 81.21277271593395, 82.25677286603174, 82.20701167108939, 83.37617715444479, 82.69236098601893, 84.63965728948727, 81.64145891973794, 82.55535204246573, 82.91367866410026, 83.64315195491501, 83.50302650329826, 83.59515726196057, 84.77593786168957, 81.8452026417783, 81.98325607885921, 83.72456980388627, 83.60191612148661, 83.67226562426269, 84.87638993589354, 85.52734759759282, 82.3872763614514, 83.12816275947537, 83.7964019749412, 84.2847312028138, 84.94639793029076, 85.46043319028468, 85.75547385569526, 81.02719575328399, 82.61480391337216, 82.9469908552152, 84.01505041091897, 84.71804513279329, 85.76068101115098, 86.28322890906077, 79.3207577019601, 81.31529067619186, 82.2825085778643, 82.20449471334092, 83.26041456785352, 84.39250612700852, 84.48232543629692, 'Conversion (%)']

    STY5 = [] # space-time-yield in (g/(F/mol)/h)
    for i in range(len(Z5)-1):
        molmass = 198.27 # g/mol
        concentration = 0.1 # mol/L
        conversion = C5[i] # %
        flow_rate = Z5[i] # μL/min
        charge = Y5[i]
        #STY1.append((((molmass*concentration) * conversion)/charge) * ((flow_rate/1000000)*60)) # space-time-yield in (g/(F/mol)/h)
        STY5.append(((molmass*concentration) * (conversion/100)) * ((flow_rate/1000000)*60)*1000) # productivity in (mg/h)
    STY5.append('Productivity (mg/h)')

    EFF5 = []
    for i in range(len(Y5)-1):
        molar_charge = 2
        conversion = C5[i] # %
        charge = Y5[i]
        EFF5.append(((molar_charge/charge) * (conversion/100))*100)  # 'Current Efficiency (%)'
    EFF5.append('Current Efficiency (%)')

    
    # Stem4DPlot(Z5,X5,Y5,color_code='none',reverse_colors=False, enumerate_datapoints=True, annotation_offset=(0,0,0))
    # Stem4DPlot(Z5,X5,Y5,C5,color_code='none',reverse_colors=False, enumerate_datapoints=True, annotation_offset=(0,0,0))
    # Stem4DPlot(Z5,X5,Y5,STY5,color_code='none',reverse_colors=False, enumerate_datapoints=True, annotation_offset=(-1,0,0))
    # Stem4DPlot(Z5,X5,C5,STY5,color_code='none',reverse_colors=False,lower_colorscale_border=None,upper_colorscale_border=None)
    Stem4DPlot(Y5,X5,C5,STY5,color_code='none',reverse_colors=False,lower_colorscale_border=None,upper_colorscale_border=None)


def main():
    # ELECTRODE_SURFACE_AREA = 56/100 # cm²

    # longrun_plot_first(ELECTRODE_SURFACE_AREA)
    # longrun_plot_second(ELECTRODE_SURFACE_AREA)
    # longrun_plot_third(ELECTRODE_SURFACE_AREA)

    # plot_no0()
    # plot_no1()
    # plot_no2()
    # plot_no3()
    # plot_no4()

    Stem4DPlot([1,2,3,4,5,6,7,8,9,'X-Axis'],[1,2,3,4,5,6,7,8,9,'Y-Axis'],[1,2,3,4,5,6,7,8,9,'Z-Axis'],[1,2,4,8,9,8,4,2,1,'Color-Axis'],color_code='none',reverse_colors=False,lower_colorscale_border=None,upper_colorscale_border=None)


if __name__ == '__main__':
    main()
    
    
